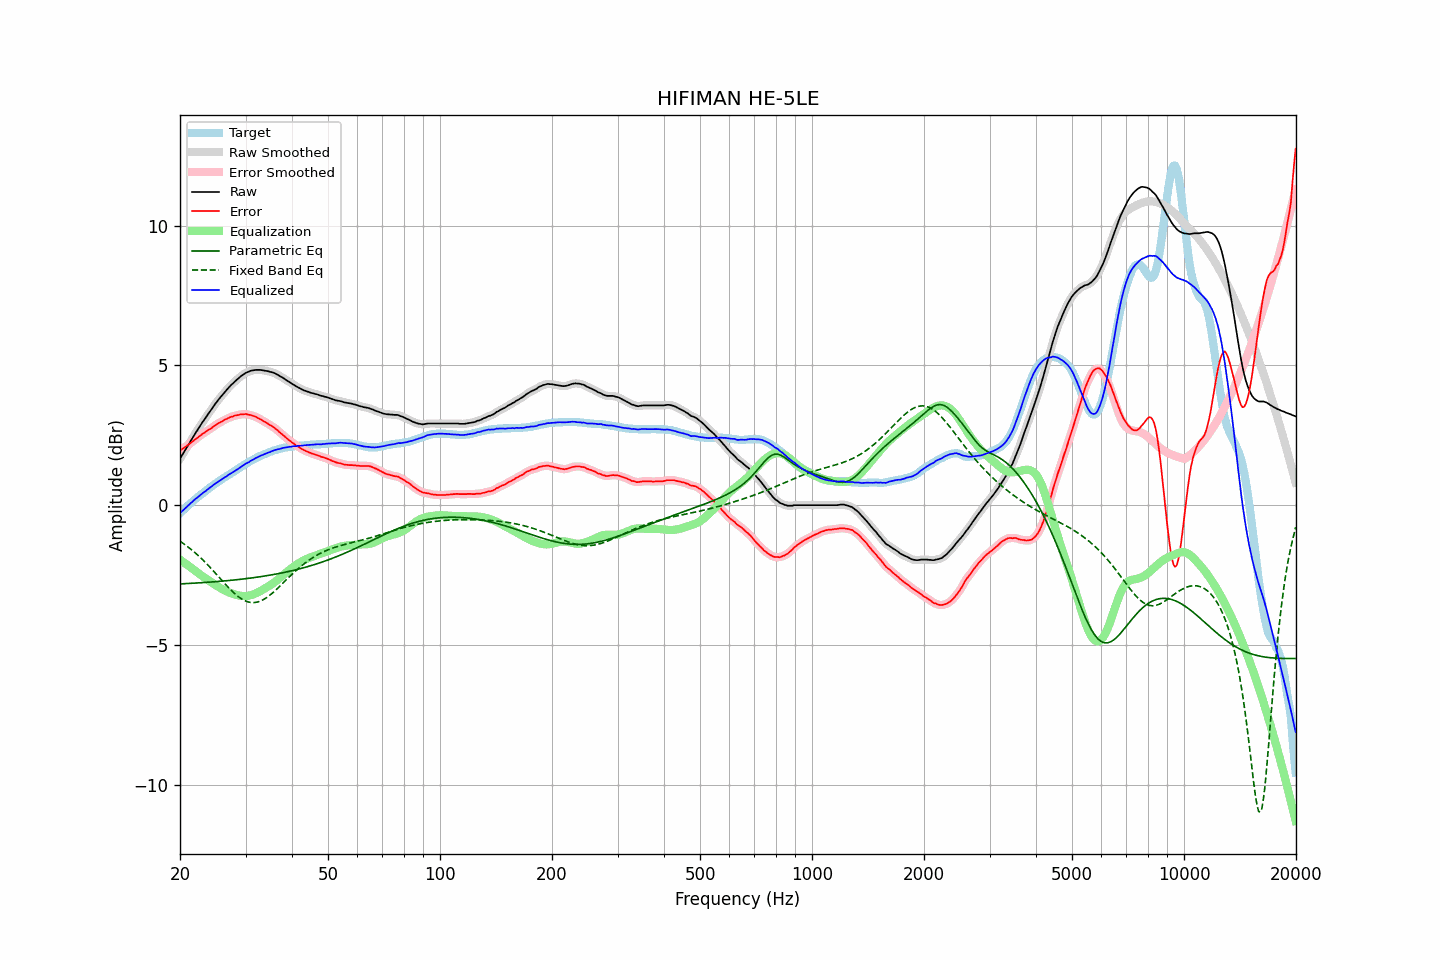

Values plotted in this chart, from the file beside it:
frequency, raw, error, smoothed, error_smoothed, equalization, parametric_eq, fixed_band_eq, equalized_raw, equalized_smoothed, target
20.00, 1.66, 1.95, 1.66, 1.95, -1.95, -2.82, -1.29, -0.29, -0.29, -0.29
20.20, 1.76, 1.99, 1.76, 1.99, -1.99, -2.82, -1.33, -0.23, -0.24, -0.23
20.40, 1.85, 2.03, 1.85, 2.03, -2.03, -2.81, -1.37, -0.18, -0.18, -0.18
20.61, 1.95, 2.07, 1.95, 2.07, -2.07, -2.81, -1.41, -0.13, -0.13, -0.12
20.81, 2.04, 2.11, 2.04, 2.11, -2.11, -2.81, -1.45, -0.07, -0.07, -0.07
21.02, 2.14, 2.15, 2.14, 2.15, -2.16, -2.81, -1.50, -0.02, -0.02, -0.01
21.23, 2.23, 2.19, 2.23, 2.20, -2.20, -2.80, -1.54, 0.03, 0.03, 0.04
21.44, 2.33, 2.24, 2.33, 2.24, -2.24, -2.80, -1.59, 0.09, 0.09, 0.09
21.66, 2.42, 2.28, 2.42, 2.29, -2.29, -2.80, -1.64, 0.13, 0.14, 0.14
21.87, 2.52, 2.33, 2.52, 2.33, -2.33, -2.79, -1.69, 0.19, 0.19, 0.19
22.09, 2.61, 2.37, 2.61, 2.37, -2.37, -2.79, -1.73, 0.24, 0.24, 0.24
22.31, 2.70, 2.41, 2.70, 2.42, -2.42, -2.78, -1.79, 0.28, 0.28, 0.29
22.54, 2.79, 2.46, 2.79, 2.46, -2.46, -2.78, -1.84, 0.33, 0.33, 0.33
22.76, 2.88, 2.50, 2.88, 2.51, -2.50, -2.78, -1.89, 0.38, 0.38, 0.38
22.99, 2.97, 2.55, 2.97, 2.55, -2.54, -2.77, -1.95, 0.43, 0.42, 0.42
23.22, 3.05, 2.58, 3.05, 2.59, -2.58, -2.77, -2.01, 0.47, 0.47, 0.47
23.45, 3.13, 2.62, 3.13, 2.63, -2.62, -2.77, -2.06, 0.51, 0.51, 0.51
23.69, 3.22, 2.66, 3.22, 2.66, -2.66, -2.76, -2.12, 0.55, 0.55, 0.56
23.92, 3.30, 2.70, 3.30, 2.70, -2.70, -2.76, -2.18, 0.60, 0.60, 0.60
24.16, 3.38, 2.73, 3.38, 2.74, -2.74, -2.75, -2.24, 0.64, 0.64, 0.65
24.40, 3.46, 2.77, 3.47, 2.78, -2.78, -2.75, -2.31, 0.68, 0.68, 0.69
24.65, 3.55, 2.82, 3.55, 2.82, -2.82, -2.74, -2.37, 0.73, 0.73, 0.73
24.89, 3.63, 2.86, 3.63, 2.86, -2.86, -2.74, -2.43, 0.77, 0.77, 0.77
25.14, 3.70, 2.89, 3.71, 2.90, -2.89, -2.74, -2.50, 0.81, 0.81, 0.81
25.39, 3.78, 2.93, 3.78, 2.93, -2.93, -2.73, -2.56, 0.85, 0.85, 0.85
25.65, 3.85, 2.96, 3.85, 2.96, -2.96, -2.73, -2.63, 0.89, 0.89, 0.89
25.91, 3.92, 2.99, 3.92, 3.00, -3.00, -2.72, -2.69, 0.92, 0.92, 0.93
26.16, 3.99, 3.02, 3.99, 3.03, -3.03, -2.72, -2.75, 0.96, 0.96, 0.97
26.43, 4.06, 3.06, 4.06, 3.06, -3.06, -2.71, -2.82, 1.00, 1.00, 1.00
26.69, 4.12, 3.08, 4.12, 3.09, -3.09, -2.71, -2.88, 1.03, 1.04, 1.04
26.96, 4.19, 3.11, 4.19, 3.12, -3.11, -2.70, -2.94, 1.08, 1.07, 1.08
27.23, 4.25, 3.14, 4.25, 3.14, -3.14, -2.69, -3.00, 1.11, 1.11, 1.11
27.50, 4.31, 3.16, 4.31, 3.16, -3.16, -2.69, -3.06, 1.15, 1.15, 1.15
27.77, 4.36, 3.17, 4.36, 3.18, -3.18, -2.68, -3.11, 1.18, 1.18, 1.19
28.05, 4.42, 3.20, 4.42, 3.20, -3.20, -2.68, -3.17, 1.22, 1.22, 1.22
28.33, 4.47, 3.21, 4.47, 3.21, -3.21, -2.67, -3.22, 1.26, 1.25, 1.26
28.62, 4.52, 3.22, 4.52, 3.23, -3.23, -2.66, -3.26, 1.29, 1.29, 1.30
28.90, 4.57, 3.23, 4.57, 3.24, -3.24, -2.66, -3.31, 1.33, 1.33, 1.34
29.19, 4.62, 3.25, 4.62, 3.25, -3.25, -2.65, -3.35, 1.37, 1.37, 1.37
29.48, 4.66, 3.25, 4.66, 3.26, -3.25, -2.65, -3.38, 1.41, 1.41, 1.41
29.78, 4.70, 3.25, 4.70, 3.26, -3.25, -2.64, -3.41, 1.45, 1.45, 1.45
30.08, 4.74, 3.26, 4.73, 3.25, -3.25, -2.63, -3.44, 1.49, 1.48, 1.48
30.38, 4.76, 3.24, 4.76, 3.25, -3.25, -2.62, -3.46, 1.51, 1.52, 1.52
30.68, 4.78, 3.23, 4.79, 3.24, -3.24, -2.62, -3.47, 1.54, 1.55, 1.55
30.99, 4.81, 3.22, 4.80, 3.22, -3.22, -2.61, -3.48, 1.59, 1.58, 1.59
31.30, 4.82, 3.20, 4.82, 3.21, -3.20, -2.60, -3.49, 1.62, 1.62, 1.62
31.61, 4.83, 3.18, 4.83, 3.18, -3.18, -2.59, -3.49, 1.65, 1.65, 1.65
31.93, 4.84, 3.16, 4.84, 3.16, -3.16, -2.59, -3.48, 1.68, 1.68, 1.68
32.24, 4.84, 3.13, 4.84, 3.13, -3.13, -2.58, -3.47, 1.71, 1.71, 1.71
32.57, 4.84, 3.10, 4.84, 3.11, -3.10, -2.57, -3.45, 1.74, 1.74, 1.74
32.89, 4.84, 3.07, 4.84, 3.07, -3.07, -2.56, -3.43, 1.77, 1.76, 1.77
33.22, 4.83, 3.04, 4.83, 3.04, -3.04, -2.55, -3.41, 1.79, 1.79, 1.79
33.55, 4.82, 3.00, 4.82, 3.01, -3.01, -2.54, -3.38, 1.81, 1.81, 1.82
33.89, 4.81, 2.97, 4.81, 2.97, -2.97, -2.53, -3.34, 1.84, 1.84, 1.84
34.23, 4.80, 2.94, 4.80, 2.94, -2.94, -2.53, -3.31, 1.86, 1.86, 1.86
34.57, 4.79, 2.90, 4.79, 2.90, -2.91, -2.52, -3.26, 1.88, 1.88, 1.89
34.92, 4.77, 2.86, 4.77, 2.87, -2.87, -2.51, -3.22, 1.90, 1.90, 1.91
35.27, 4.76, 2.83, 4.76, 2.83, -2.83, -2.50, -3.17, 1.93, 1.93, 1.93
35.62, 4.74, 2.79, 4.74, 2.79, -2.79, -2.49, -3.12, 1.95, 1.95, 1.95
35.97, 4.72, 2.75, 4.72, 2.76, -2.75, -2.47, -3.07, 1.97, 1.97, 1.97
... 635 more rows
